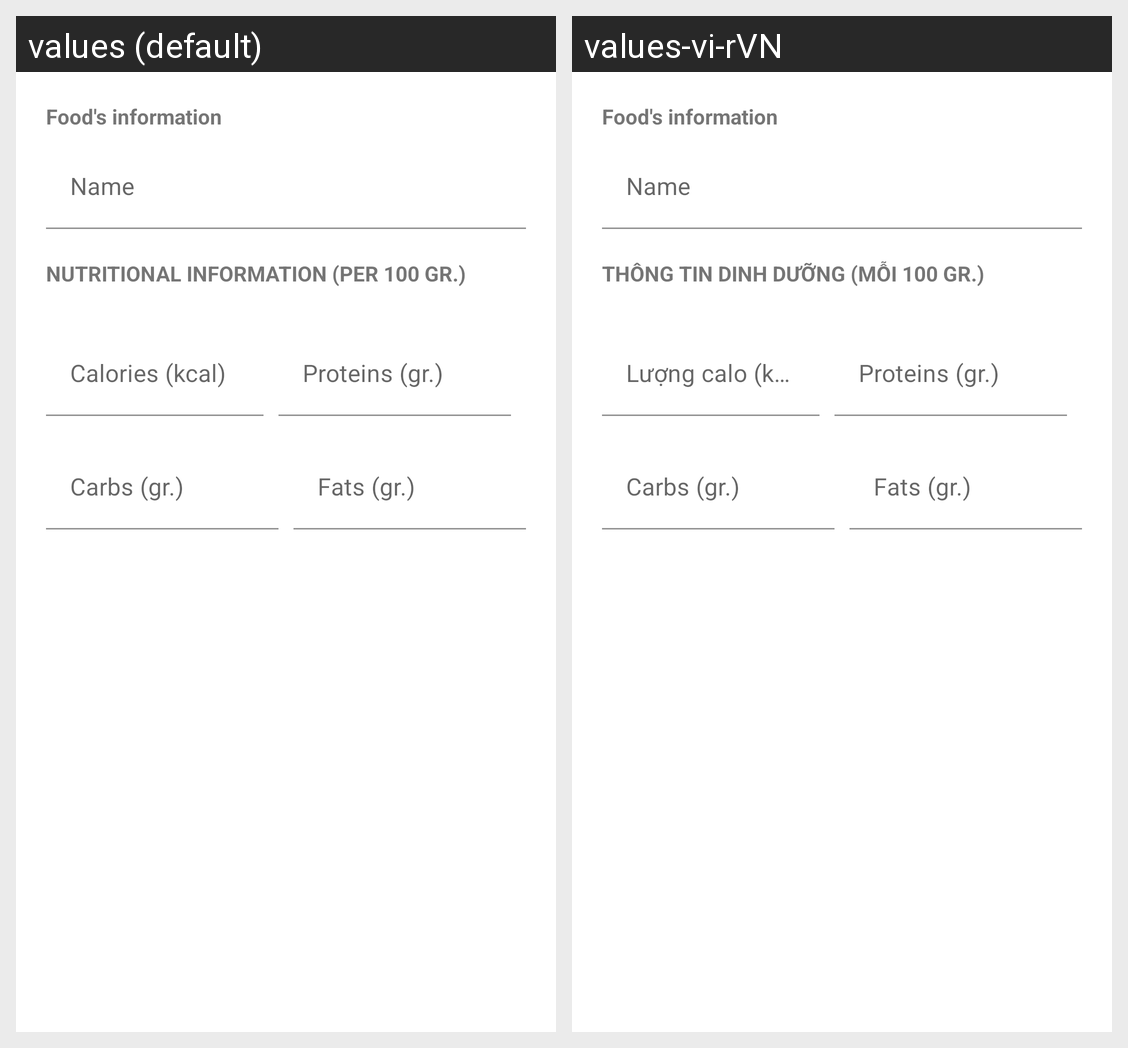

The Android screen above is rendered under two locales of the same app. Produce the string resources it draws, with the default and per-locale values.
Android screen res/layout/activity_add_food_manual.xml rendered under 2 locales, left to right: values (default), values-vi-rVN. Device: Nexus 5 (rendered at 1080×1920; each locale shown at half size, 540×960, under a caption strip naming it); theme Theme.EatClean.
Strings drawn on this screen, with the default value and each locale's value (text and hints the layout hard-codes, and strings that could not be matched under every locale, appear in the picture but are not listed):

food_data_label
  values: Food's information
  values-vi-rVN: Food's information

food_name_label
  values: Name
  values-vi-rVN: Name

nutritional_info_100gt
  values: NUTRITIONAL INFORMATION (PER 100 GR.)
  values-vi-rVN: THÔNG TIN DINH DƯỠNG (MỖI 100 GR.)

calories_hint
  values: Calories (kcal)
  values-vi-rVN: Lượng calo (kcal)

prots_hint
  values: Proteins (gr.)
  values-vi-rVN: Proteins (gr.)

carbs_hint
  values: Carbs (gr.)
  values-vi-rVN: Carbs (gr.)

fats_hint
  values: Fats (gr.)
  values-vi-rVN: Fats (gr.)
